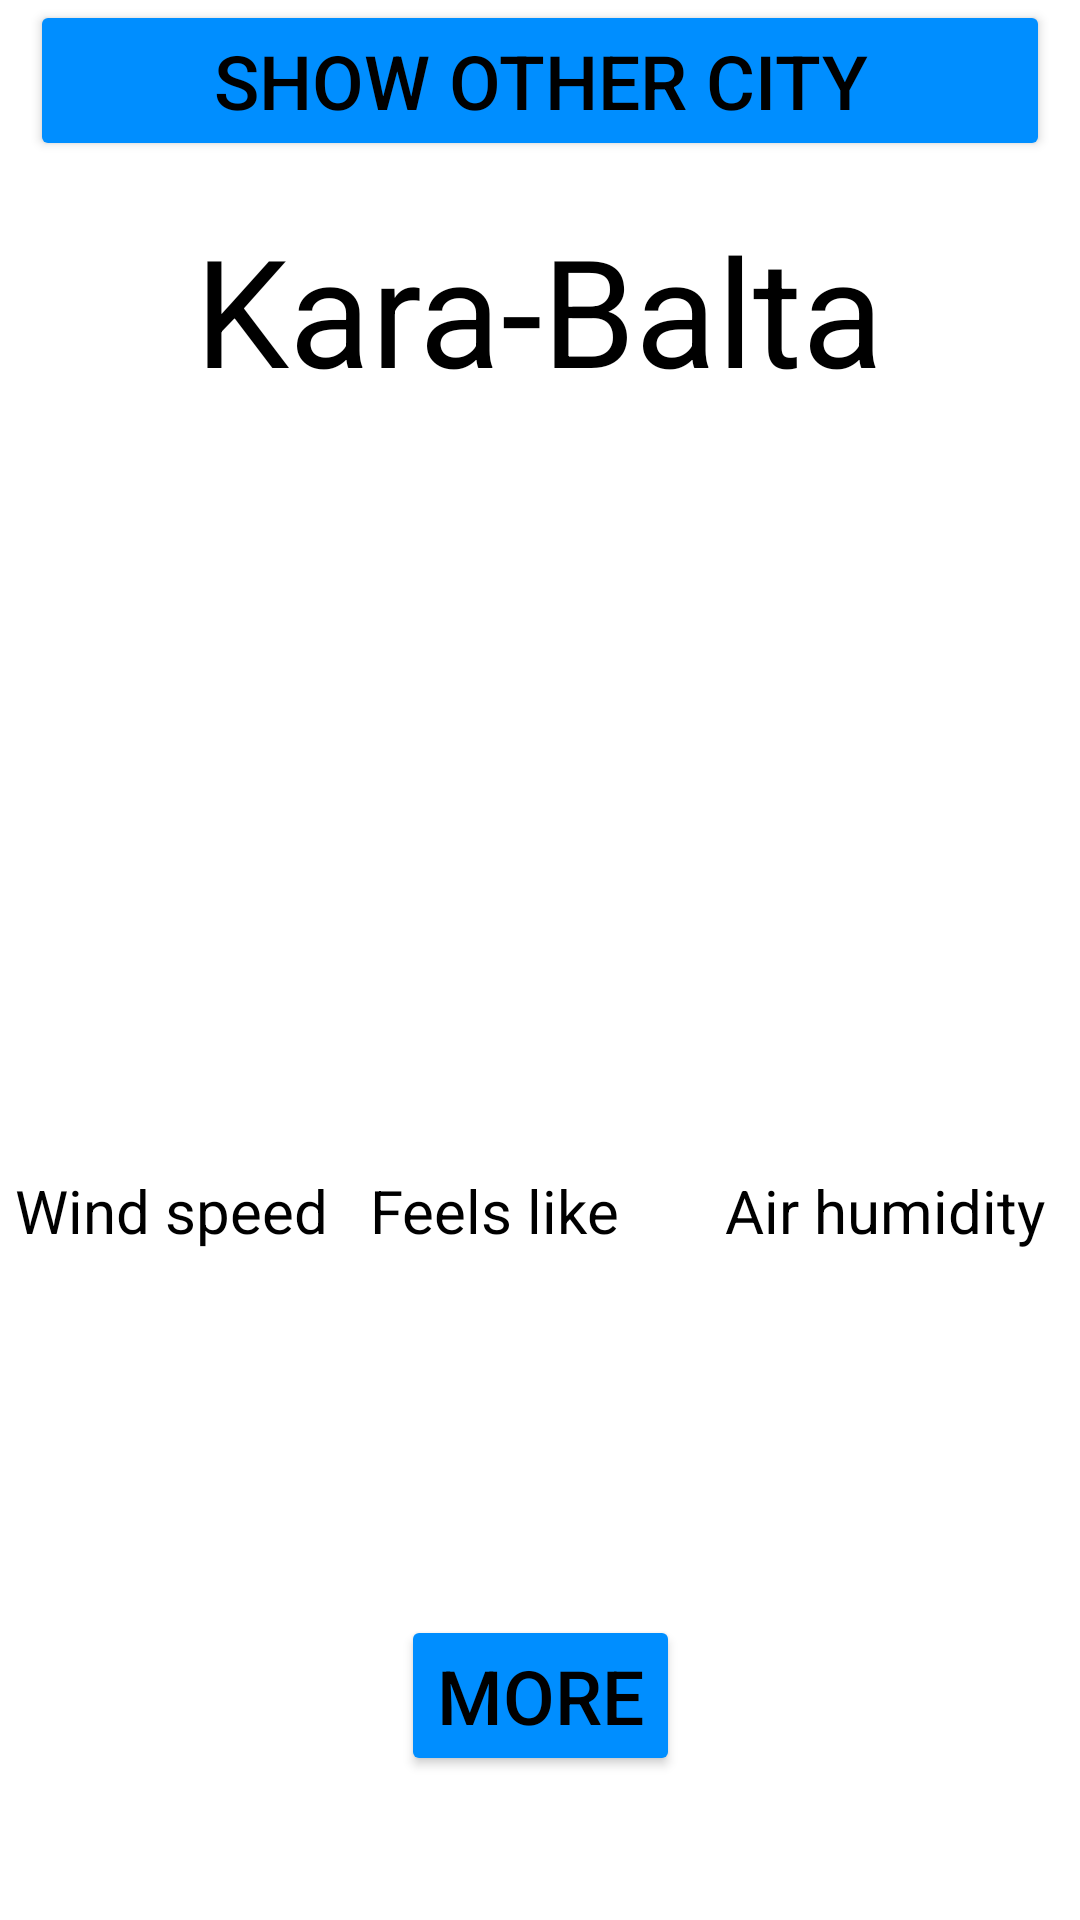

Write the Android layout XML for this screen, with the resource values it uses.
<!-- AndroidManifest.xml: application theme Theme.WorkingWeather -->
<!-- res/layout/fragment_default.xml -->
<?xml version="1.0" encoding="utf-8"?>
<androidx.constraintlayout.widget.ConstraintLayout xmlns:android="http://schemas.android.com/apk/res/android"
    xmlns:app="http://schemas.android.com/apk/res-auto"
    xmlns:tools="http://schemas.android.com/tools"
    android:id="@+id/defaultFragmentContainer"
    android:layout_width="match_parent"
    android:layout_height="match_parent"
    android:background="@drawable/clear_sky">

    <Button
        android:id="@+id/buttonShowOtherCity"
        android:layout_width="match_parent"
        android:layout_height="wrap_content"
        android:backgroundTint="#008EFF"
        android:text="@string/show_other_city"
        android:textColor="@color/black"
        android:textSize="25sp"
        android:layout_marginStart="10dp"
        android:layout_marginEnd="10dp"
        app:layout_constraintTop_toTopOf="parent"
        app:layout_constraintEnd_toEndOf="parent"
        app:layout_constraintStart_toStartOf="parent" />

    <TextView
        android:id="@+id/myCityTextView"
        android:layout_width="wrap_content"
        android:layout_height="wrap_content"
        android:layout_gravity="center|bottom"
        android:layout_marginTop="16dp"
        android:text="@string/kara_balta"
        android:textColor="@color/black"
        android:textSize="50sp"
        app:layout_constraintTop_toBottomOf="@id/buttonShowOtherCity"
        app:layout_constraintStart_toStartOf="parent"
        app:layout_constraintEnd_toEndOf="parent"
        />

    <Button
        android:id="@+id/moreButton"
        android:layout_width="wrap_content"
        android:layout_height="wrap_content"
        android:backgroundTint="#008EFF"
        android:text="@string/more"
        android:textColor="@color/black"
        android:textSize="25sp"
        android:layout_marginStart="10dp"
        android:layout_marginEnd="10dp"
        app:layout_constraintTop_toBottomOf="@+id/windSpeedContainer"
        app:layout_constraintStart_toStartOf="parent"
        app:layout_constraintEnd_toEndOf="parent"
        app:layout_constraintBottom_toBottomOf="parent"
        android:layout_marginVertical="40dp"/>


    <ProgressBar
        android:id="@+id/progressBar"
        android:layout_width="match_parent"
        android:layout_height="wrap_content"
        android:visibility="gone"
        app:layout_constraintBottom_toBottomOf="parent"
        app:layout_constraintEnd_toEndOf="parent"
        app:layout_constraintStart_toStartOf="parent"
        app:layout_constraintTop_toTopOf="parent"
        tools:visibility="visible" />

    <LinearLayout
        android:id="@+id/contentContainer"
        android:layout_width="match_parent"
        android:layout_height="wrap_content"
        android:layout_marginTop="48dp"
        android:orientation="vertical"
        android:visibility="gone"
        app:layout_constraintEnd_toEndOf="parent"
        app:layout_constraintStart_toStartOf="parent"
        app:layout_constraintTop_toBottomOf="@+id/myCityTextView"
        tools:visibility="visible">


        <TextView
            android:id="@+id/tempTextView"
            android:layout_width="wrap_content"
            android:layout_height="wrap_content"
            android:layout_gravity="center"
            android:textColor="@color/black"
            android:textSize="50sp"
            tools:text="" />

        <TextView
            android:id="@+id/weatherTextView"
            android:layout_width="wrap_content"
            android:layout_height="wrap_content"
            android:layout_gravity="center|bottom"
            android:layout_marginTop="16dp"
            android:text=""
            android:textColor="@color/black"
            android:textSize="30sp" />
    </LinearLayout>

    <LinearLayout
        android:id="@+id/windSpeedContainer"
        android:layout_width="0dp"
        android:layout_height="100dp"
        android:background="#66FFFFFF"
        android:layout_marginStart="5dp"
        android:layout_marginBottom="150dp"
        android:orientation="vertical"
        app:layout_constraintBottom_toBottomOf="parent"
        app:layout_constraintEnd_toStartOf="@id/feelsLikeContainer"
        app:layout_constraintStart_toStartOf="parent">

        <TextView
            android:id="@+id/windSpeedName"
            android:layout_width="wrap_content"
            android:layout_height="wrap_content"
            android:text="@string/wind_speed"
            android:textColor="@color/black"
            android:textSize="20sp" />

        <TextView
            android:id="@+id/windSpeedTextView"
            android:layout_width="wrap_content"
            android:layout_height="wrap_content"
            android:text=""
            android:textColor="@color/black"
            android:textSize="20sp"/>

    </LinearLayout>

    <LinearLayout
        android:id="@+id/airHumidityContainer"
        android:layout_width="0dp"
        android:layout_height="100dp"
        android:background="#66FFFFFF"
        android:layout_marginEnd="5dp"
        android:layout_marginBottom="150dp"
        android:orientation="vertical"
        app:layout_constraintBottom_toBottomOf="parent"
        app:layout_constraintStart_toEndOf="@id/feelsLikeContainer"
        app:layout_constraintEnd_toEndOf="parent">

        <TextView
            android:id="@+id/airHumidityName"
            android:layout_width="wrap_content"
            android:layout_height="wrap_content"
            android:text="@string/air_humidity"
            android:textColor="@color/black"
            android:textSize="20sp" />

        <TextView
            android:id="@+id/airHumidityTextView"
            android:layout_width="wrap_content"
            android:layout_height="wrap_content"
            android:text=""
            android:textColor="@color/black"
            android:textSize="20sp"/>

    </LinearLayout>


    <LinearLayout
        android:id="@+id/feelsLikeContainer"
        android:layout_width="0dp"
        android:layout_height="100dp"
        android:layout_marginBottom="150dp"
        android:layout_marginStart="5dp"
        android:layout_marginEnd="5dp"
        android:background="#66FFFFFF"
        android:orientation="vertical"
        app:layout_constraintBottom_toBottomOf="parent"
        app:layout_constraintEnd_toStartOf="@id/airHumidityContainer"
        app:layout_constraintStart_toEndOf="@id/windSpeedContainer">

        <TextView
            android:id="@+id/feelsLikeName"
            android:layout_width="wrap_content"
            android:layout_height="wrap_content"
            android:text="@string/feels_like"
            android:textColor="@color/black"
            android:textSize="20sp"/>

        <TextView
            android:id="@+id/feelsLikeTextView"
            android:layout_width="wrap_content"
            android:layout_height="wrap_content"
            android:text=""
            android:textColor="@color/black"
            android:textSize="20sp"/>
    </LinearLayout>

</androidx.constraintlayout.widget.ConstraintLayout>
<!-- resources referenced by this layout -->
<resources>
  <string name="air_humidity">Air humidity</string>
  <string name="feels_like">Feels like</string>
  <string name="kara_balta">Kara-Balta</string>
  <string name="more">MORE</string>
  <string name="show_other_city">show other city</string>
  <string name="wind_speed">Wind speed</string>
  <style name="Theme.WorkingWeather" parent="Theme.MaterialComponents.DayNight.NoActionBar">
          
          <item name="colorPrimary">@color/purple_500</item>
          <item name="colorPrimaryVariant">@color/purple_700</item>
          <item name="colorOnPrimary">@color/white</item>
          
          <item name="colorSecondary">@color/teal_200</item>
          <item name="colorSecondaryVariant">@color/teal_700</item>
          <item name="colorOnSecondary">@color/black</item>
          
          <item name="android:statusBarColor">?attr/colorPrimaryVariant</item>
          
      </style>
  <!-- not gathered from this repository: default colours our renderer supplied (Android Studio template values) -->
  <color name="purple_500">#FF6200EE</color>
  <color name="purple_700">#FF3700B3</color>
  <color name="teal_200">#FF03DAC5</color>
  <color name="teal_700">#FF018786</color>
  <color name="black">#FF000000</color>
  <color name="white">#FFFFFFFF</color>
</resources>
